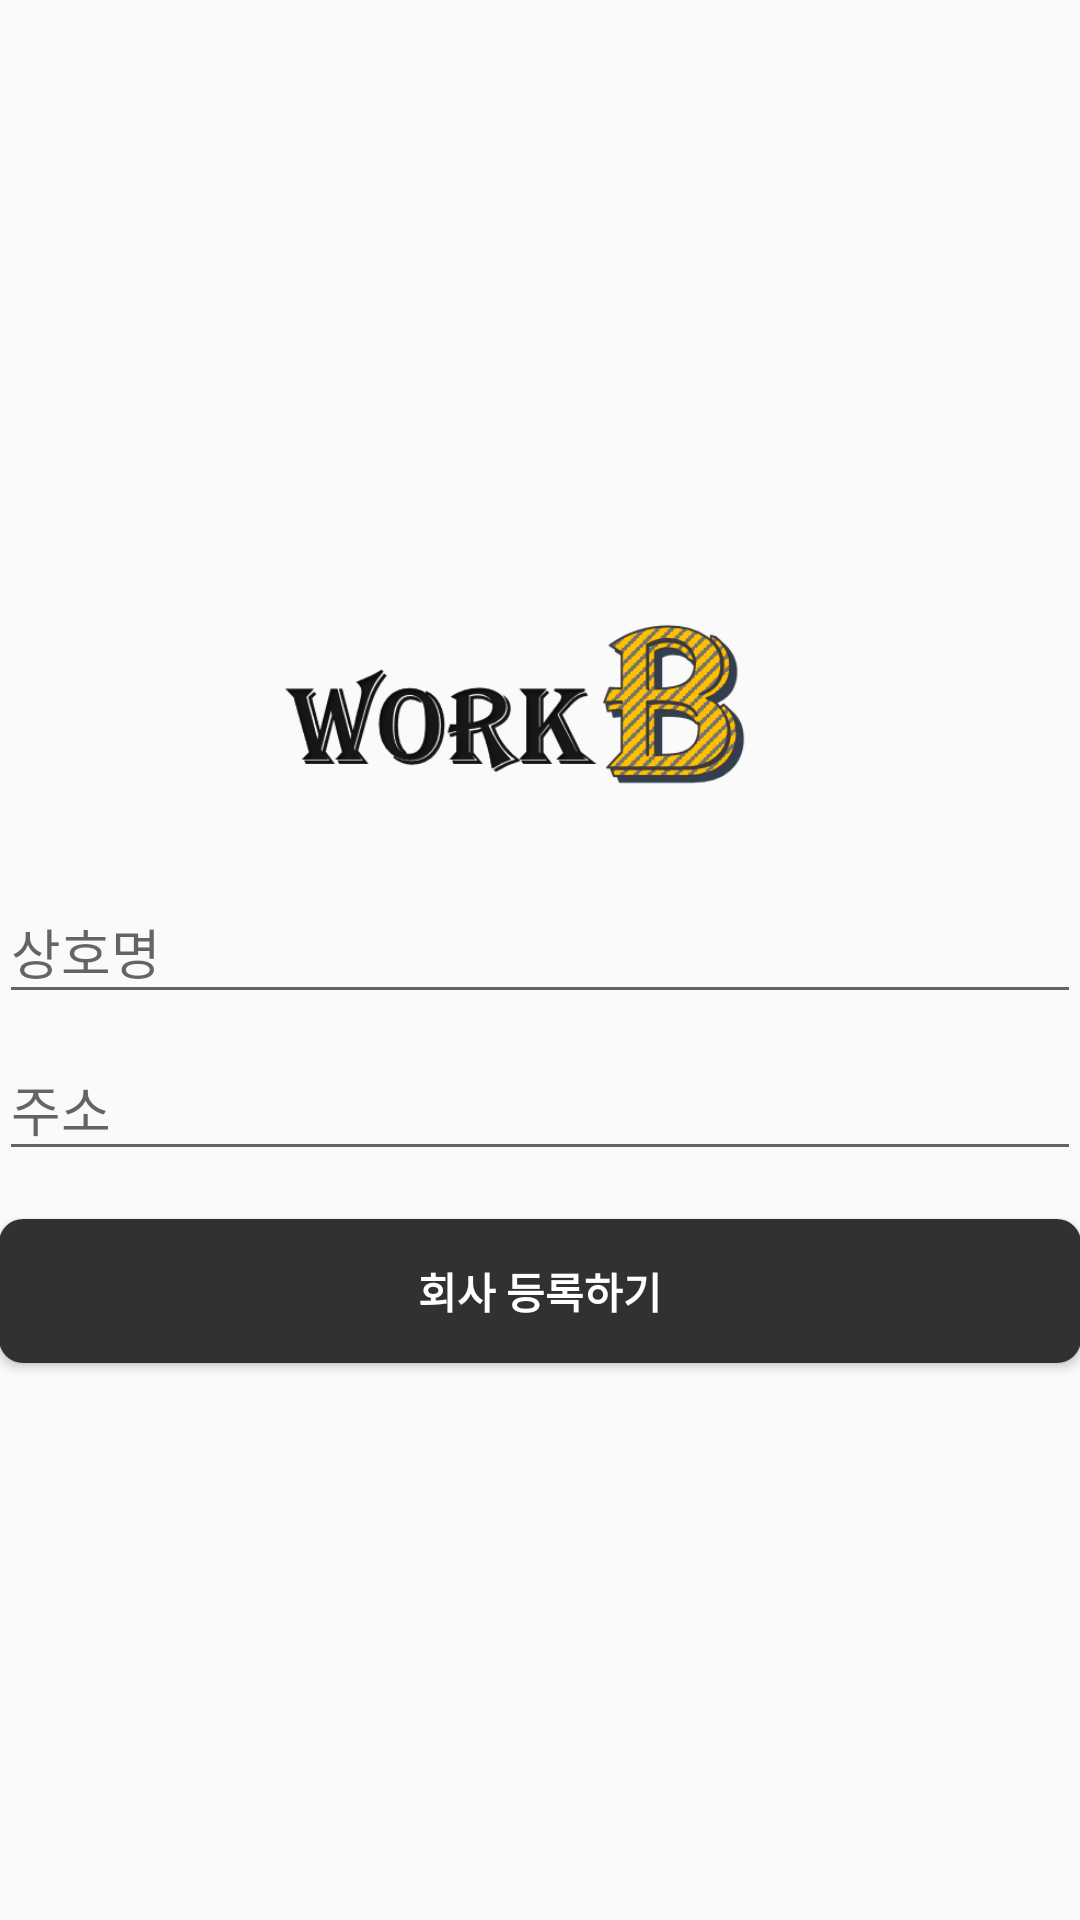

This screen was rendered from an Android layout file. Write that file and the resources it references.
<!-- AndroidManifest.xml: application theme AppTheme -->
<!-- res/layout/activity_add_company.xml -->
<?xml version="1.0" encoding="utf-8"?>
<LinearLayout xmlns:android="http://schemas.android.com/apk/res/android"
    xmlns:app="http://schemas.android.com/apk/res-auto"
    xmlns:tools="http://schemas.android.com/tools"
    android:layout_width="match_parent"
    android:layout_height="match_parent"
    android:gravity="center"
    android:orientation="vertical"
    android:paddingLeft="@dimen/activity_horizontal_margin"
    android:paddingRight="@dimen/activity_horizontal_margin"
    tools:context=".AddCompanyActivity">

    
    <ImageView
        android:layout_width="match_parent"
        android:layout_height="100dp"
        app:srcCompat="@drawable/b"
        android:contentDescription="@string/error_imageView"/>

    <ProgressBar
        android:id="@+id/login_progress"
        style="?android:attr/progressBarStyleLarge"
        android:layout_width="wrap_content"
        android:layout_height="wrap_content"
        android:layout_marginBottom="8dp"
        android:visibility="gone" />

    <com.google.android.material.textfield.TextInputLayout
        android:layout_width="match_parent"
        android:layout_height="wrap_content">
        <EditText
            android:id="@+id/company_name"
            android:layout_width="match_parent"
            android:layout_height="wrap_content"
            android:hint="@string/company_name"
            android:inputType="text"
            android:maxLines="1"
            android:singleLine="true"
            android:importantForAutofill="no" tools:targetApi="o"/>
    </com.google.android.material.textfield.TextInputLayout>
    <com.google.android.material.textfield.TextInputLayout
        android:layout_width="match_parent"
        android:layout_height="wrap_content">
        <EditText
            android:id="@+id/company_address"
            android:layout_width="match_parent"
            android:layout_height="wrap_content"
            android:hint="@string/company_address"
            android:inputType="text"
            android:maxLines="1"
            android:privateImeOptions="defaultInputmode=korean"
            android:singleLine="true"
            android:importantForAutofill="no" tools:targetApi="o"/>
    </com.google.android.material.textfield.TextInputLayout>

    <Button
        android:id="@+id/btn_add_company"
        style="?android:textAppearanceSmall"
        android:layout_width="match_parent"
        android:layout_height="wrap_content"
        android:layout_marginTop="16dp"
        android:background="@drawable/mybutton"
        android:text="@string/action_add_company"
        android:textColor="@android:color/white"
        android:textStyle="bold" />

</LinearLayout>
<!-- resources referenced by this layout -->
<resources>
  <!-- drawable b: png bitmap (drawable, 27457 bytes) -->
  <!-- drawable mybutton (drawable-v24) -->
  <?xml version="1.0" encoding="utf-8"?>
  <shape xmlns:android="http://schemas.android.com/apk/res/android" android:shape="rectangle" >
          <solid android:color="@color/colorPrimaryDark"/>
          <corners android:radius="8dp"/>
      
  </shape>
  <string name="action_add_company">회사 등록하기</string>
  <string name="company_address">주소</string>
  <string name="company_name">상호명</string>
  <string name="error_imageView">이미지가 열리지 않습니다</string>
  <style name="AppTheme" parent="Theme.AppCompat.Light.DarkActionBar">
          
          <item name="colorPrimary">@color/colorPrimary</item>
          <item name="colorPrimaryDark">@color/colorPrimaryDark</item>
          <item name="colorAccent">@color/colorAccent</item>
          <item name="titleTextColor">@color/colorGrey</item>
      </style>
  <color name="colorPrimaryDark">#313131</color>
  <color name="colorPrimary">#FFFFFF</color>
  <color name="colorAccent">#FFC107</color>
  <color name="colorGrey">#313131</color>
</resources>
